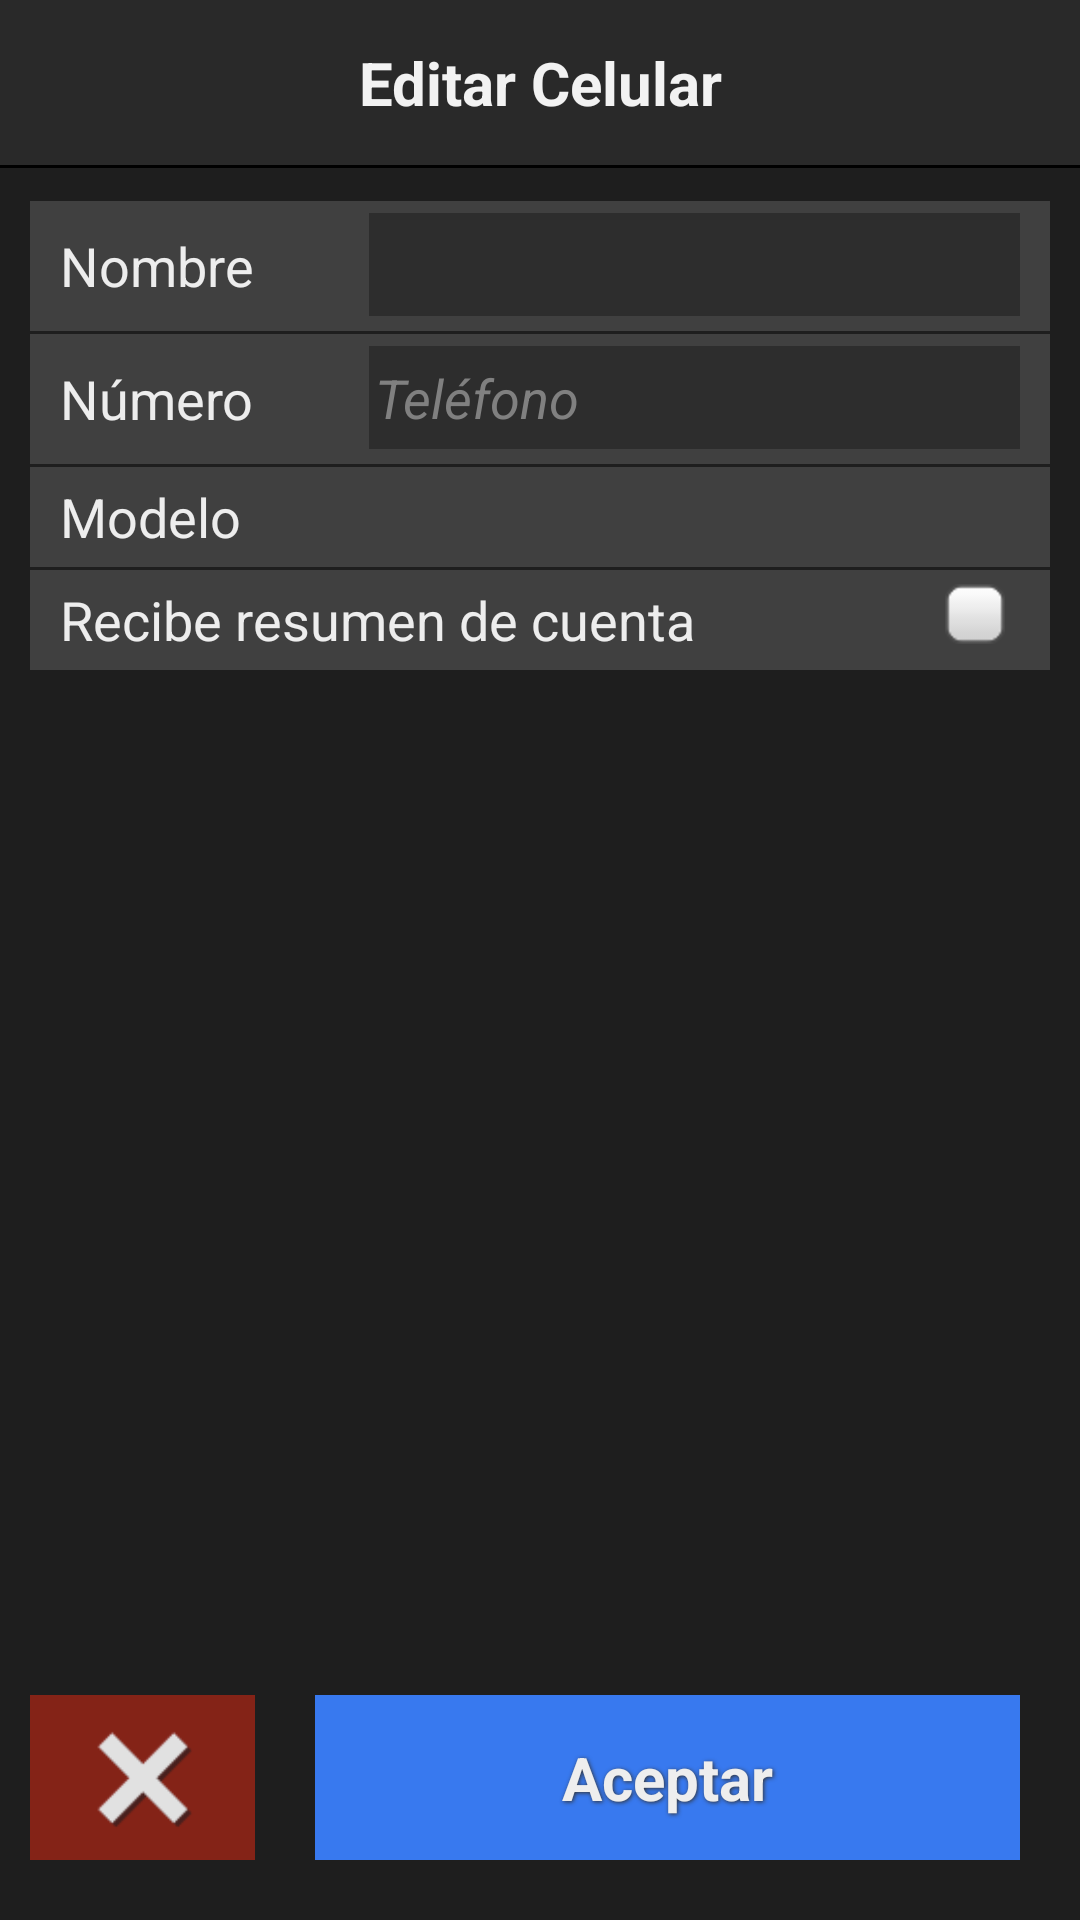

The Android layout XML behind this screen, and the referenced resources:
<!-- AndroidManifest.xml: activity theme android:Theme.NoTitleBar -->
<!-- res/layout/activity_editar_celular.xml -->
<RelativeLayout xmlns:android="http://schemas.android.com/apk/res/android"
    xmlns:tools="http://schemas.android.com/tools"
    android:layout_width="match_parent"
    android:layout_height="match_parent" >

    <RelativeLayout
        android:id="@+id/editar_celular_navigation_container"
        style="@style/navigation_container"
        android:layout_width="match_parent"
        android:layout_height="55dp"
        android:background="#292929" >

        <TextView
            android:id="@+id/navigation_title"
            style="@style/navigation_title"
            android:layout_width="fill_parent"
            android:layout_height="fill_parent"
            android:text="@string/editar_celular_title"
            android:textStyle="bold" />
    </RelativeLayout>

    <View
        android:id="@+id/editar_celular_navigation_container_border"
        android:layout_width="fill_parent"
        android:layout_height="1dp"
        android:layout_below="@+id/editar_celular_navigation_container"
        android:background="@android:color/black" />

    <RelativeLayout
        android:layout_width="match_parent"
        android:layout_height="wrap_content"
        android:layout_below="@+id/editar_celular_navigation_container_border"
        android:background="#1e1e1e"
        android:padding="10dp" >

        <RelativeLayout
            android:id="@+id/editar_celular_field_nombre"
            style="@style/RowContainerEditable"
            android:layout_width="match_parent"
            android:layout_height="wrap_content"
            android:layout_below="@+id/editar_celular_navigation_container"
            android:background="#404040" >

            <TextView
                android:id="@+id/editar_celular_field_nombre_label"
                style="@style/EditableLabel"
                android:layout_width="wrap_content"
                android:layout_height="wrap_content"
                android:layout_marginRight="5dp"
                android:text="@string/editar_celular_nombre"
                android:textColor="#ededed"
                android:textStyle="normal"
                android:width="98dp" />

            <EditText
                android:id="@+id/editar_celular_field_nombre_text"
                style="@style/EditableText"
                android:layout_width="fill_parent"
                android:layout_height="wrap_content"
                android:layout_toRightOf="@id/editar_celular_field_nombre_label"
                android:inputType="text"
                android:singleLine="true"
                android:textColor="#c6c6c6" />
        </RelativeLayout>

        <RelativeLayout
            android:id="@+id/editar_celular_field_numero"
            style="@style/RowContainerEditable"
            android:layout_width="match_parent"
            android:layout_height="wrap_content"
            android:layout_below="@+id/editar_celular_field_nombre"
            android:background="#404040" >

            <TextView
                android:id="@+id/editar_celular_field_numero_label"
                style="@style/EditableLabel"
                android:layout_width="wrap_content"
                android:layout_height="wrap_content"
                android:layout_marginRight="5dp"
                android:text="@string/editar_celular_numero"
                android:textColor="#ededed"
                android:textStyle="normal"
                android:width="98dp" />

            <EditText
                android:id="@+id/editar_celular_field_numero_text"
                style="@style/EditableText"
                android:layout_width="fill_parent"
                android:layout_height="wrap_content"
                android:layout_toRightOf="@id/editar_celular_field_numero_label"
                android:hint="Teléfono"
                android:inputType="phone"
                android:singleLine="true"
                android:textColor="#c6c6c6" />
        </RelativeLayout>

        <RelativeLayout
            android:id="@+id/editar_celular_field_modelo"
            style="@style/RowContainerEditable"
            android:layout_width="match_parent"
            android:layout_height="wrap_content"
            android:layout_below="@+id/editar_celular_field_numero"
            android:background="#404040" >

            <TextView
                android:id="@+id/editar_celular_field_modelo_label"
                style="@style/EditableLabel"
                android:layout_width="wrap_content"
                android:layout_height="wrap_content"
                android:layout_marginRight="5dp"
                android:text="@string/editar_celular_modelo"
                android:textColor="#ededed"
                android:textStyle="normal"
                android:width="98dp" />

            <Spinner
                android:id="@+id/editar_celular_field_modelo_spinner"
                style="@style/SpinnerStyle"
                android:layout_width="fill_parent"
                android:layout_height="wrap_content"
                android:layout_toRightOf="@id/editar_celular_field_modelo_label"
                android:divider="@drawable/list_divider"
                android:dropDownHorizontalOffset="0dp"
                android:dropDownVerticalOffset="0dp"
                android:footerDividersEnabled="false"
                android:gravity="center_vertical|top"
                android:headerDividersEnabled="false"
                android:hint="Nokia"
                android:popupBackground="#404040"
                android:prompt="@string/empty"
                android:spinnerMode="dialog"
                tools:listitem="@android:layout/simple_spinner_item" />
        </RelativeLayout>

        <RelativeLayout
            android:id="@+id/editar_celular_field_resumen"
            style="@style/RowContainerEditable"
            android:layout_width="match_parent"
            android:layout_height="wrap_content"
            android:layout_below="@+id/editar_celular_field_modelo"
            android:background="#404040" >

            <TextView
                android:id="@+id/editar_celular_field_resumen_label"
                style="@style/EditableLabel"
                android:layout_width="wrap_content"
                android:layout_height="wrap_content"
                android:text="@string/editar_celular_resumen_de_cuenta"
                android:textColor="#ededed"
                android:textStyle="normal"
                android:width="220dp" />

            <CheckBox
                android:id="@+id/editar_celular_field_resumen_check"
                android:layout_width="wrap_content"
                android:layout_height="wrap_content"
                android:layout_alignParentRight="true"
                android:layout_marginRight="5dp"
                android:button="@drawable/check_button" />
        </RelativeLayout>

        <RelativeLayout
            android:layout_width="match_parent"
            android:layout_height="wrap_content"
            android:layout_alignParentBottom="true" >

            <Button
                android:id="@+id/editar_celular_aceptar"
                style="@style/FormButton"
                android:layout_width="wrap_content"
                android:layout_height="wrap_content"
                android:layout_alignParentRight="true"
                android:layout_toRightOf="@+id/editar_celular_cancelar"
                android:text="@string/aceptar" />

            <Button
                android:id="@+id/editar_celular_cancelar"
                android:layout_width="75dp"
                android:layout_height="52dp"
                android:layout_alignBottom="@id/editar_celular_aceptar"
                android:layout_alignParentLeft="true"
                android:layout_alignTop="@id/editar_celular_aceptar"
                android:layout_marginRight="10dp"
                android:background="@drawable/cancel_button_background_style"
                android:contentDescription="@string/empty" >
                <requestFocus />
            </Button>
        </RelativeLayout>
    </RelativeLayout>

</RelativeLayout>
<!-- resources referenced by this layout -->
<resources>
  <!-- drawable check_button (drawable-hdpi) -->
  <?xml version="1.0" encoding="utf-8"?>
  <selector xmlns:android="http://schemas.android.com/apk/res/android">
      <item android:state_checked="true" android:drawable="@drawable/check_selected" />
      <item android:state_checked="false"  android:drawable="@drawable/check_unselected"/>
  </selector>
  <string name="aceptar">Aceptar</string>
  <string name="editar_celular_modelo">Modelo</string>
  <string name="editar_celular_nombre">Nombre</string>
  <string name="editar_celular_numero">Número</string>
  <string name="editar_celular_resumen_de_cuenta">Recibe resumen de cuenta</string>
  <string name="editar_celular_title">Editar Celular</string>
  <string name="empty" />
  <style name="EditableLabel" parent="@style/Label">
          <item name="android:layout_centerVertical">true</item>
      </style>
  <style name="EditableText">
          <item name="android:textSize">18dp</item>
          <item name="android:textColor">#b3b3b3</item>
          <item name="android:textStyle">italic</item>
          <item name="android:background">#2d2d2d</item>
          <item name="android:paddingTop">5dp</item>
          <item name="android:paddingBottom">5dp</item>
          <item name="android:paddingLeft">2dp</item>
      </style>
  <style name="FormButton" parent="@style/DefaultButton">
          <item name="android:background">@drawable/form_button</item>
      </style>
  <style name="RowContainerEditable">
          <item name="android:textColor">#b3b3b3</item>
          <item name="android:background">#404040</item>
          <item name="android:paddingLeft">10dp</item>
          <item name="android:paddingTop">4dp</item>
          <item name="android:paddingRight">10dp</item>
          <item name="android:paddingBottom">5dp</item>
          <item name="android:layout_marginTop">1dp</item>
      </style>
  <style name="SpinnerStyle" parent="android:style/Widget.ListView.DropDown">
          <item name="android:divider">#b3b3b3</item>
          <item name="android:dividerHeight">5dp</item>
          <item name="android:background">#404040</item>
      </style>
  <style name="navigation_container">
          <item name="android:padding">7dp</item>
          <item name="android:background">#292929</item>
      </style>
  <style name="navigation_title">
          <item name="android:textSize">20sp</item>
          <item name="android:gravity">center_vertical|center_horizontal</item>
          <item name="android:textStyle">bold</item>
          <item name="android:textColor">#F2F2F2</item>
      </style>
  <style name="Label">
          <item name="android:width">90dp</item>
          <item name="android:textSize">18dp</item>
          <item name="android:textStyle">bold</item>
          <item name="android:textColor">#e8e8e8</item>
          <item name="android:singleLine">true</item>
      </style>
  <!-- drawable form_button (drawable-hdpi) -->
  <selector xmlns:android="http://schemas.android.com/apk/res/android">
       <item android:state_pressed="true"
             android:drawable="@drawable/form_button_pressed" />
       <item android:state_enabled="true"
             android:drawable="@drawable/form_button_enabled" />
   </selector>
  <style name="Shadows">
          <item name="android:shadowColor">#333333</item>
          <item name="android:shadowDx">1</item>
          <item name="android:shadowDy">1</item>
          <item name="android:shadowRadius">3</item>
      </style>
  <!-- drawable form_button_pressed (drawable-hdpi) -->
  <shape xmlns:android="http://schemas.android.com/apk/res/android">
      <solid android:color="#224a5d"/>
  </shape>
  <!-- drawable form_button_enabled (drawable-hdpi) -->
  <shape xmlns:android="http://schemas.android.com/apk/res/android">
      <solid android:color="#3879ef"/>
  </shape>
</resources>
